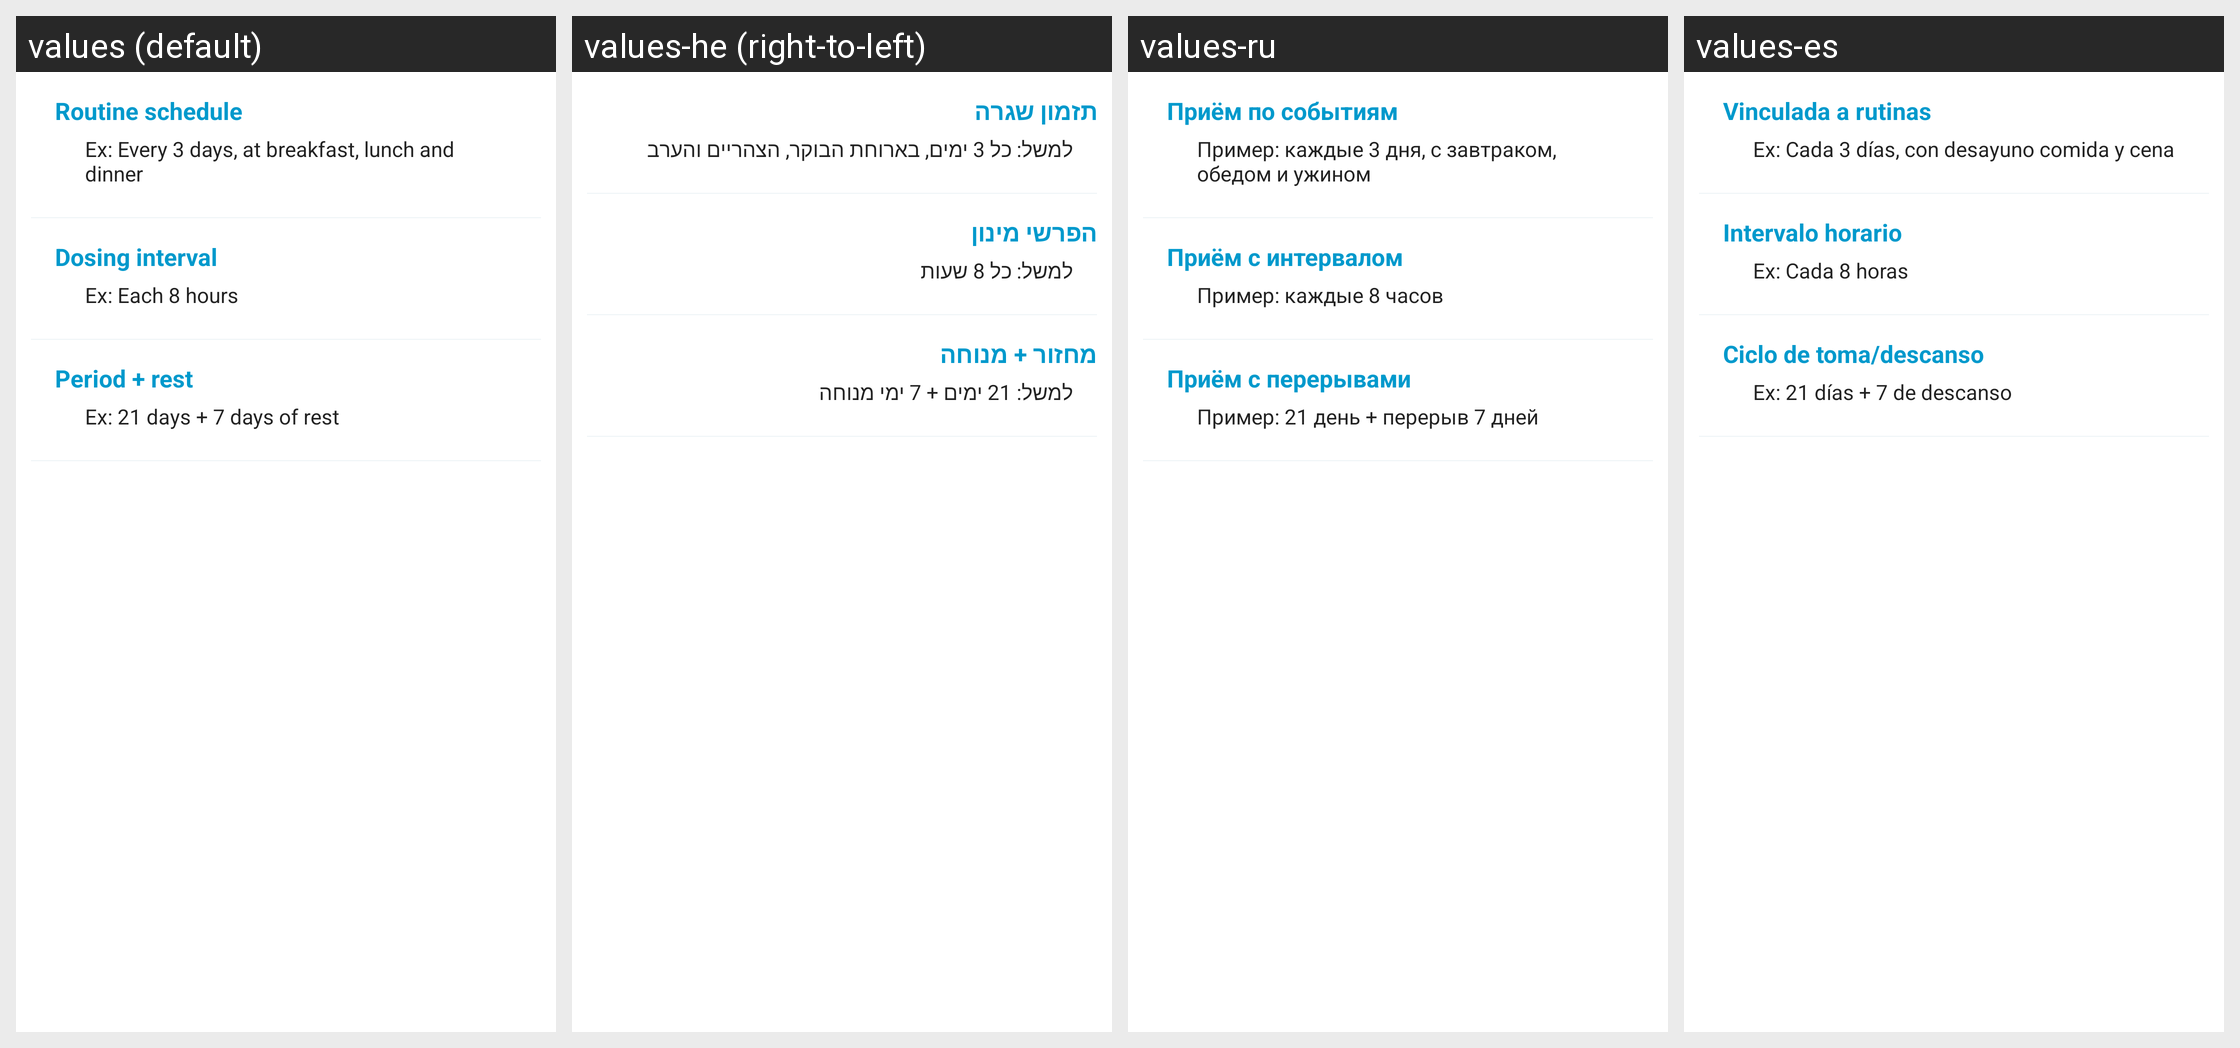

Strings drawn on this Android screen and how each of the app's shown locales translates them:
Android screen res/layout/fragment_schedule_type.xml rendered under 4 locales, left to right: values (default), values-he (right-to-left), values-ru, values-es. Device: Nexus 5 (rendered at 1080×1920; each locale shown at half size, 540×960, under a caption strip naming it); theme AppTheme.
Other locales in the repository, not shown: values-de, values-en-rAU, values-fr, values-fr-rCH, values-gl-rES, values-it, values-nl.
Strings drawn on this screen, with the default value and each locale's value (text and hints the layout hard-codes, and strings that could not be matched under every locale, appear in the picture but are not listed):

schedule_type_routines_title
  values: Routine schedule
  values-he: תזמון שגרה
  values-ru: Приём по событиям
  values-es: Vinculada a rutinas

schedule_type_routines_description
  values: Ex: Every 3 days, at breakfast, lunch and dinner
  values-he: למשל: כל 3 ימים, בארוחת הבוקר, הצהריים והערב
  values-ru: Пример: каждые 3 дня, с завтраком, обедом и ужином
  values-es: Ex: Cada 3 días, con desayuno comida y cena

schedule_type_hourly_title
  values: Dosing interval
  values-he: הפרשי מינון
  values-ru: Приём с интервалом
  values-es: Intervalo horario

schedule_type_hourly_description
  values: Ex: Each 8 hours
  values-he: למשל: כל 8 שעות
  values-ru: Пример: каждые 8 часов
  values-es: Ex: Cada 8 horas

schedule_type_period_title
  values: Period + rest
  values-he: מחזור + מנוחה
  values-ru: Приём с перерывами
  values-es: Ciclo de toma/descanso

schedule_type_period_description
  values: Ex: 21 days + 7 days of rest
  values-he: למשל: 21 ימים + 7 ימי מנוחה
  values-ru: Пример: 21 день + перерыв 7 дней
  values-es: Ex: 21 días + 7 de descanso
